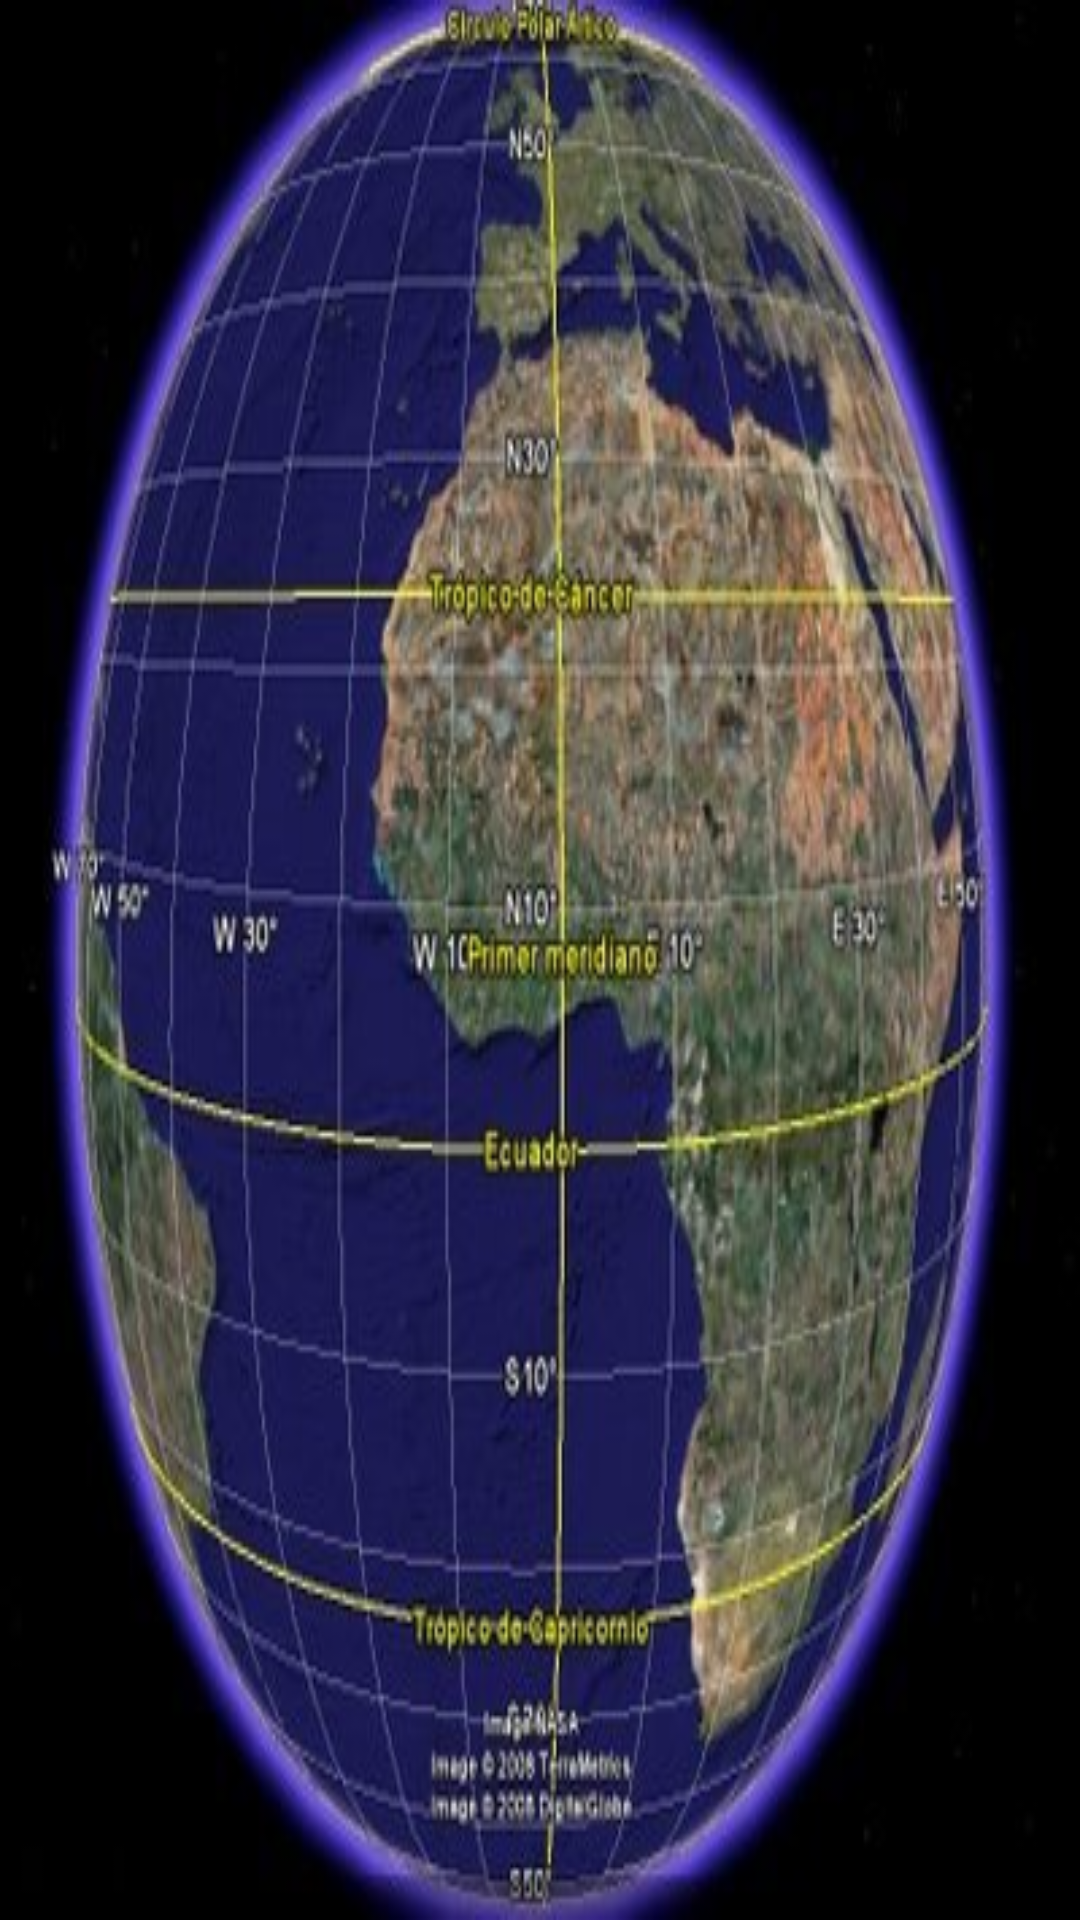

Write the Android layout XML for this screen, with the resource values it uses.
<!-- AndroidManifest.xml: application theme AppTheme -->
<!-- res/layout/gps.xml -->
<RelativeLayout xmlns:android="http://schemas.android.com/apk/res/android"
    xmlns:app="http://schemas.android.com/apk/res-auto"
    xmlns:tools="http://schemas.android.com/tools"
    android:background="@drawable/gps"
    android:layout_width="match_parent"
    android:layout_height="match_parent"
    android:paddingBottom="@dimen/activity_vertical_margin"
    android:paddingLeft="@dimen/activity_horizontal_margin"
    android:paddingRight="@dimen/activity_horizontal_margin"
    android:paddingTop="@dimen/activity_vertical_margin"
    tools:context="com.example.herramientas.GPS"/>
<!-- resources referenced by this layout -->
<resources>
  <!-- drawable gps: jpg bitmap (drawable, 33731 bytes) -->
  <style name="AppTheme" parent="Theme.AppCompat.Light.NoActionBar">
          
          <item name="colorPrimary">@color/colorPrimary</item>
          <item name="colorPrimaryDark">@color/colorPrimaryDark</item>
          <item name="colorAccent">@color/colorAccent</item>
      </style>
  <color name="colorPrimary">#3f51b5</color>
  <color name="colorPrimaryDark">#303F9F</color>
  <color name="colorAccent">#011026</color>
</resources>
